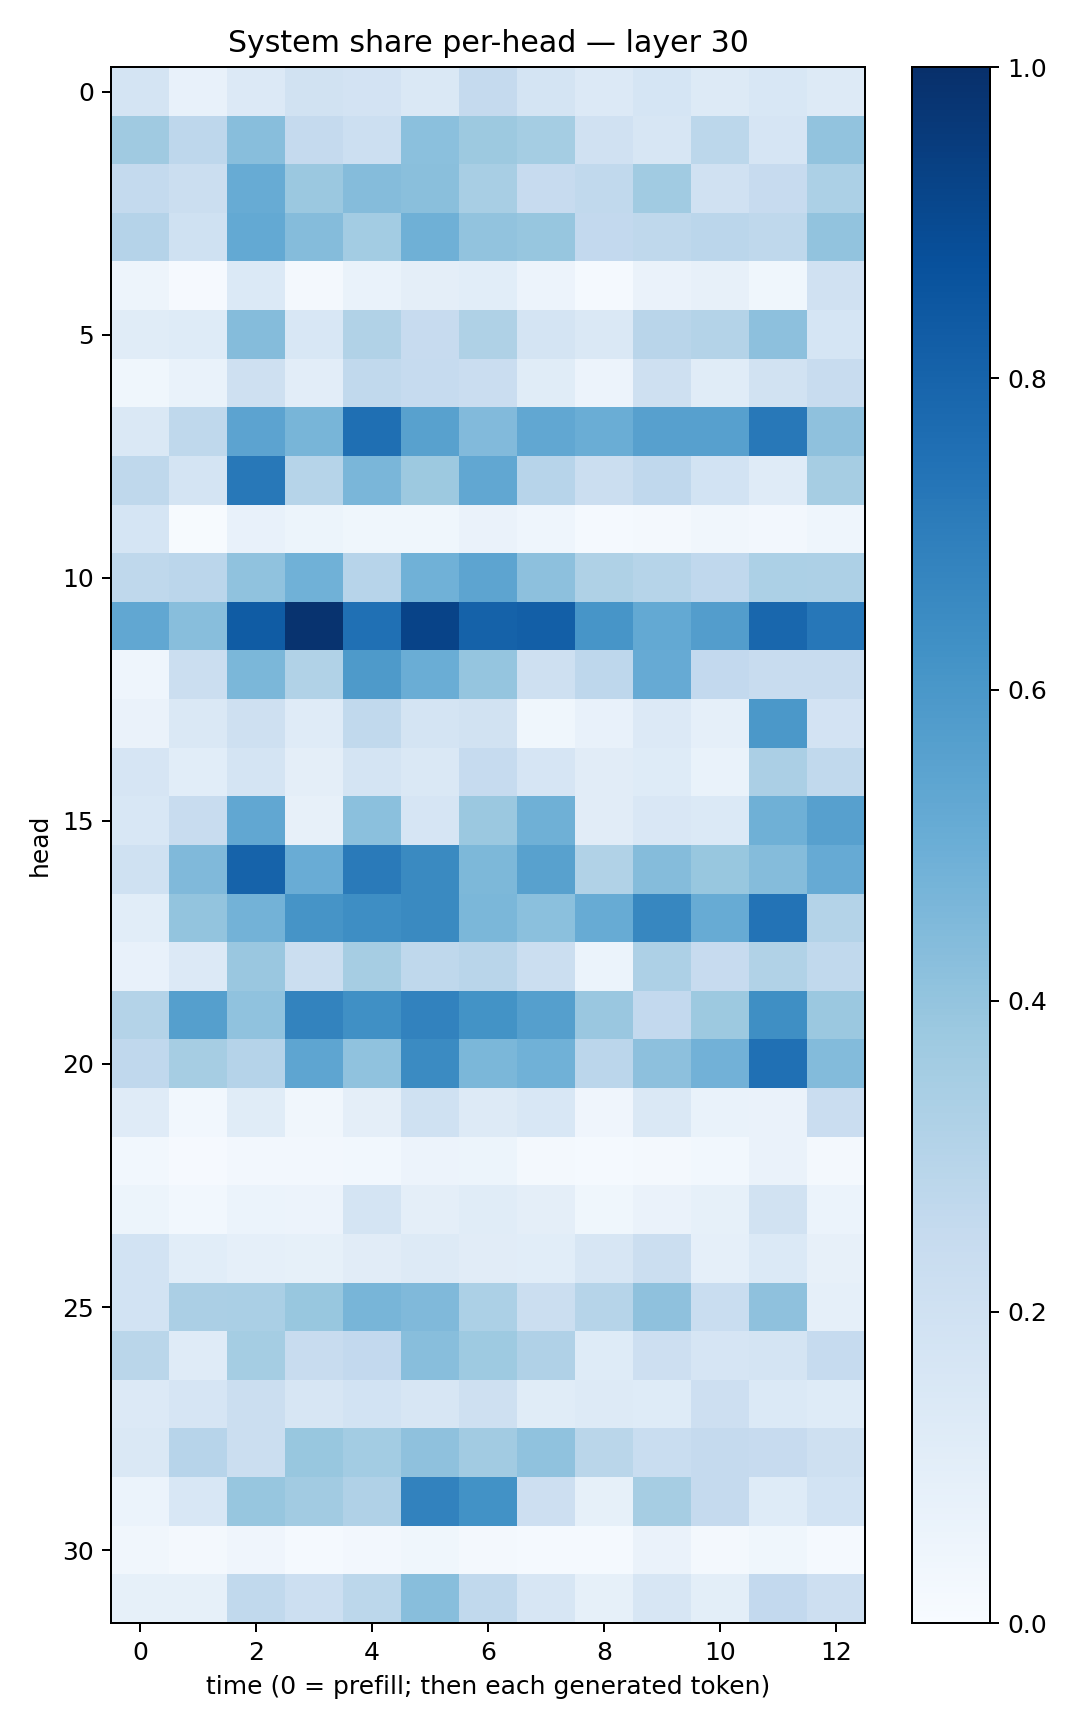

Values plotted in this chart, from the file beside it:
0.17924953, 0.07544017, 0.13377261, 0.1916534, 0.18332924, 0.14815946, 0.25322148, 0.17701262, 0.13512146, 0.17049769, 0.1295467, 0.15452486, 0.13078137
0.3695, 0.2761, 0.4271, 0.2508, 0.2175, 0.4183, 0.3768, 0.353, 0.198, 0.1578, 0.2794, 0.1678, 0.4049
0.2543, 0.2255, 0.5091, 0.3822, 0.4337, 0.4222, 0.343, 0.2429, 0.2642, 0.3636, 0.1959, 0.2452, 0.3314
0.3012, 0.2014, 0.5205, 0.4336, 0.3556, 0.4884, 0.4058, 0.3934, 0.2589, 0.2722, 0.2825, 0.2721, 0.404
0.04986, 0.01133, 0.1383, 0.01643, 0.06891, 0.09556, 0.1086, 0.0569, 0.012, 0.06449, 0.08095, 0.03517, 0.1989
0.1151, 0.1235, 0.4372, 0.1539, 0.3129, 0.2452, 0.3232, 0.1762, 0.1412, 0.2917, 0.3073, 0.417, 0.1715
0.03663, 0.06722, 0.2097, 0.1036, 0.2648, 0.2489, 0.2266, 0.1164, 0.05815, 0.2095, 0.1135, 0.1936, 0.2413
0.1438, 0.271, 0.5448, 0.465, 0.7544, 0.5586, 0.4443, 0.5309, 0.5016, 0.5616, 0.5604, 0.7203, 0.412
0.272, 0.1746, 0.7209, 0.3004, 0.4634, 0.3768, 0.528, 0.294, 0.2221, 0.2678, 0.1864, 0.1202, 0.35
0.1687, 0.0074, 0.07681, 0.0541, 0.03846, 0.03734, 0.06605, 0.04506, 0.01505, 0.01791, 0.03491, 0.02696, 0.04636
0.2718, 0.2818, 0.4088, 0.4876, 0.2933, 0.4879, 0.5406, 0.4176, 0.3239, 0.299, 0.2666, 0.3294, 0.3258
0.5281, 0.4281, 0.83, 0.9874, 0.7538, 0.9253, 0.8063, 0.8191, 0.6083, 0.5226, 0.5703, 0.7868, 0.725
0.0458, 0.2264, 0.4608, 0.3151, 0.5893, 0.5013, 0.3958, 0.2088, 0.2766, 0.5141, 0.2602, 0.2382, 0.2355
0.06544, 0.1445, 0.2042, 0.1182, 0.2619, 0.1784, 0.1906, 0.03855, 0.07743, 0.1343, 0.08765, 0.5949, 0.1823
0.1675, 0.1076, 0.1792, 0.09496, 0.1734, 0.1429, 0.2472, 0.167, 0.1119, 0.1242, 0.0688, 0.3342, 0.264
0.1549, 0.2394, 0.5285, 0.07858, 0.4199, 0.166, 0.3804, 0.4885, 0.1099, 0.151, 0.1375, 0.4891, 0.5608
0.2024, 0.4468, 0.8017, 0.5073, 0.7129, 0.6545, 0.4548, 0.5585, 0.3138, 0.4339, 0.3905, 0.4372, 0.5118
0.1092, 0.402, 0.4785, 0.6105, 0.6393, 0.6549, 0.4591, 0.4194, 0.5105, 0.6673, 0.5081, 0.74, 0.3076
0.07159, 0.133, 0.3837, 0.2252, 0.3499, 0.2731, 0.2904, 0.2238, 0.05929, 0.3262, 0.2427, 0.3129, 0.2634
0.3054, 0.5641, 0.4096, 0.6766, 0.6313, 0.68, 0.6206, 0.5663, 0.3841, 0.2617, 0.3758, 0.6344, 0.3811
0.2658, 0.3485, 0.3012, 0.5379, 0.4065, 0.6487, 0.4596, 0.4868, 0.2818, 0.4171, 0.4807, 0.7512, 0.4378
0.119, 0.02984, 0.1165, 0.03208, 0.09421, 0.2029, 0.1325, 0.1527, 0.03997, 0.1458, 0.06731, 0.06396, 0.2288
0.02901, 0.01072, 0.02664, 0.02716, 0.03073, 0.05635, 0.05364, 0.02158, 0.0148, 0.02331, 0.02859, 0.06637, 0.01914
0.05346, 0.02903, 0.06039, 0.0579, 0.1765, 0.09697, 0.1149, 0.09469, 0.03813, 0.06504, 0.08414, 0.1888, 0.05958
0.1848, 0.1092, 0.08613, 0.08269, 0.113, 0.132, 0.1118, 0.1066, 0.1569, 0.2266, 0.08694, 0.1389, 0.08074
0.1849, 0.3336, 0.3394, 0.3867, 0.4667, 0.4458, 0.3306, 0.2261, 0.3005, 0.4119, 0.2332, 0.4136, 0.08655
0.2866, 0.1206, 0.3527, 0.238, 0.2596, 0.426, 0.3731, 0.3168, 0.1222, 0.2129, 0.1666, 0.1768, 0.2471
0.134, 0.1664, 0.2189, 0.1636, 0.1843, 0.1594, 0.2101, 0.1134, 0.128, 0.1249, 0.214, 0.14, 0.1227
0.1473, 0.2944, 0.22, 0.3906, 0.3575, 0.414, 0.3614, 0.4068, 0.2862, 0.2323, 0.2517, 0.2458, 0.2097
0.05965, 0.1562, 0.3924, 0.3615, 0.3199, 0.6832, 0.6222, 0.2116, 0.08525, 0.3504, 0.2519, 0.1244, 0.1851
0.03443, 0.02094, 0.04137, 0.01386, 0.0235, 0.03698, 0.01761, 0.01463, 0.013, 0.0659, 0.02247, 0.03582, 0.01221
0.08585, 0.08259, 0.2643, 0.2162, 0.281, 0.4264, 0.2619, 0.1606, 0.08431, 0.1631, 0.09898, 0.2597, 0.2146
